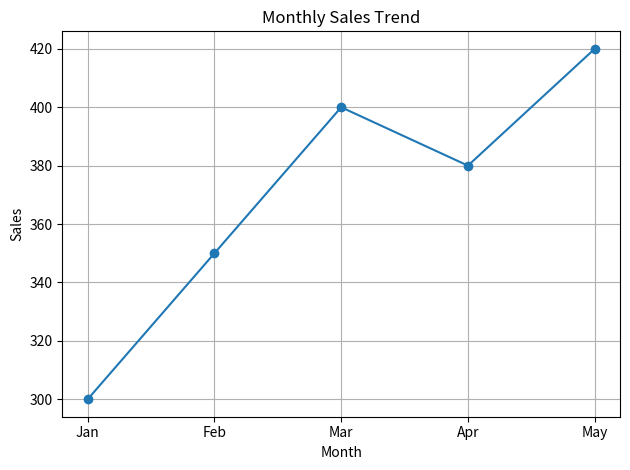

This chart was generated by the following Python code:
import matplotlib.pyplot as plt

months = ['Jan', 'Feb', 'Mar', 'Apr', 'May']
sales = [300, 350, 400, 380, 420]

plt.plot(months, sales, marker='o')
plt.title('Monthly Sales Trend')
plt.xlabel('Month')
plt.ylabel('Sales')
plt.grid(True)
plt.tight_layout()
plt.show()
